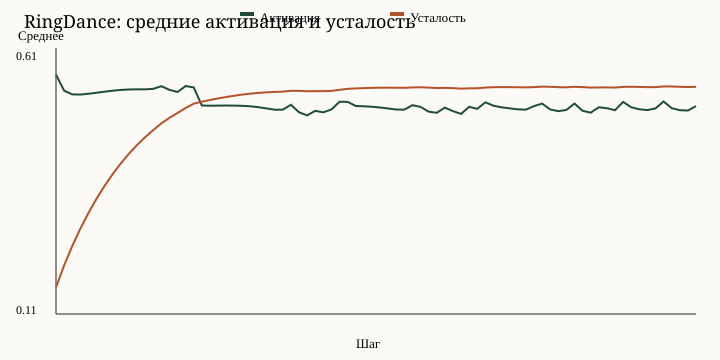

Source data for this figure (header and first rows):
step, avg_activation, avg_fatigue
1, 0.5592, 0.1594
2, 0.5291, 0.2006
3, 0.5221, 0.2369
4, 0.5217, 0.2696
5, 0.5232, 0.2991
6, 0.5252, 0.3259
7, 0.5272, 0.3503
8, 0.529, 0.3724
9, 0.5304, 0.3924
10, 0.5313, 0.4106
11, 0.5316, 0.4269
12, 0.5316, 0.4416
13, 0.5325, 0.455
14, 0.5375, 0.4675
15, 0.5306, 0.4781
16, 0.5265, 0.4871
17, 0.5377, 0.4965
18, 0.5351, 0.5046
19, 0.5012, 0.5083
20, 0.5008, 0.5116
21, 0.501, 0.5145
22, 0.5011, 0.5172
23, 0.501, 0.5196
24, 0.5006, 0.5217
25, 0.4996, 0.5235
26, 0.498, 0.5249
27, 0.4957, 0.5259
28, 0.4932, 0.5266
29, 0.4934, 0.5272
30, 0.5026, 0.5288
31, 0.4884, 0.5287
32, 0.4827, 0.5279
33, 0.4911, 0.5282
34, 0.4884, 0.5281
35, 0.4938, 0.5286
36, 0.5082, 0.5307
37, 0.508, 0.5324
38, 0.5003, 0.5332
39, 0.4997, 0.5339
40, 0.4988, 0.5344
41, 0.4975, 0.5347
42, 0.4956, 0.5347
43, 0.4936, 0.5346
44, 0.4934, 0.5344
45, 0.5018, 0.5351
46, 0.4985, 0.5355
47, 0.4896, 0.5348
48, 0.4875, 0.534
49, 0.4972, 0.5343
50, 0.4906, 0.5338
51, 0.4854, 0.5329
52, 0.4987, 0.5334
53, 0.4949, 0.5335
54, 0.5072, 0.535
55, 0.5008, 0.5356
56, 0.4977, 0.5358
57, 0.4959, 0.5357
58, 0.494, 0.5355
59, 0.4934, 0.5352
60, 0.5, 0.5357
... 20 more rows
